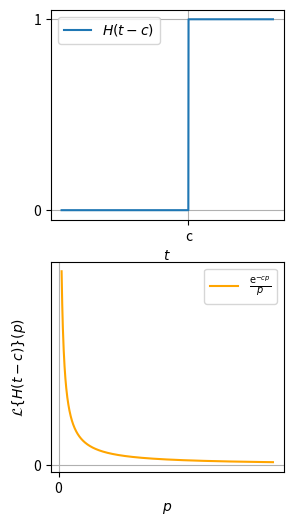

This figure's Python source: (Note: this script raises an exception after producing the figure.)
import matplotlib as mpl
import numpy as np
import matplotlib.pyplot as plt

mpl.use("pgf")

c = 0

t = np.linspace(-1.5, 1, 1000)
heaviside_shifted = np.heaviside(t - c, 1)

s = np.linspace(0.01, 0.7, 1000) 
laplace_transform = np.exp(-c * s) / s

time_xticks = [c]
time_yticks = [0, 1]
time_xtick_labels = ["c"]
time_ytick_labels = [0, 1]  

laplace_xticks = [0]
laplace_xtick_labels = [f'{tick} units' for tick in laplace_xticks]  

plt.figure(figsize=(3, 6))

plt.subplot(2, 1, 1)
plt.plot(t, heaviside_shifted, label=r'$H(t - c)$')
# plt.title(r'Fonction échelon')
plt.xlabel('$t$')
plt.xticks(time_xticks, time_xtick_labels)  
plt.yticks(time_yticks, time_ytick_labels) 
plt.grid()
plt.legend()

plt.subplot(2, 1, 2)
plt.plot(s, laplace_transform, label=r'$\frac{\mathrm{e}^{-cp}}{p}$', color='orange')
# plt.title('$\text{Transformée de \textsc{Laplace}}$')
plt.xlabel('$p$')
plt.ylabel(r'$\mathcal{L}\{H(t - c)\}(p)$')
plt.xticks(laplace_xticks)
plt.yticks([0])
plt.grid()
plt.legend()

plt.tight_layout()
plt.show()

plt.savefig("transformee_de_laplace.pgf")
